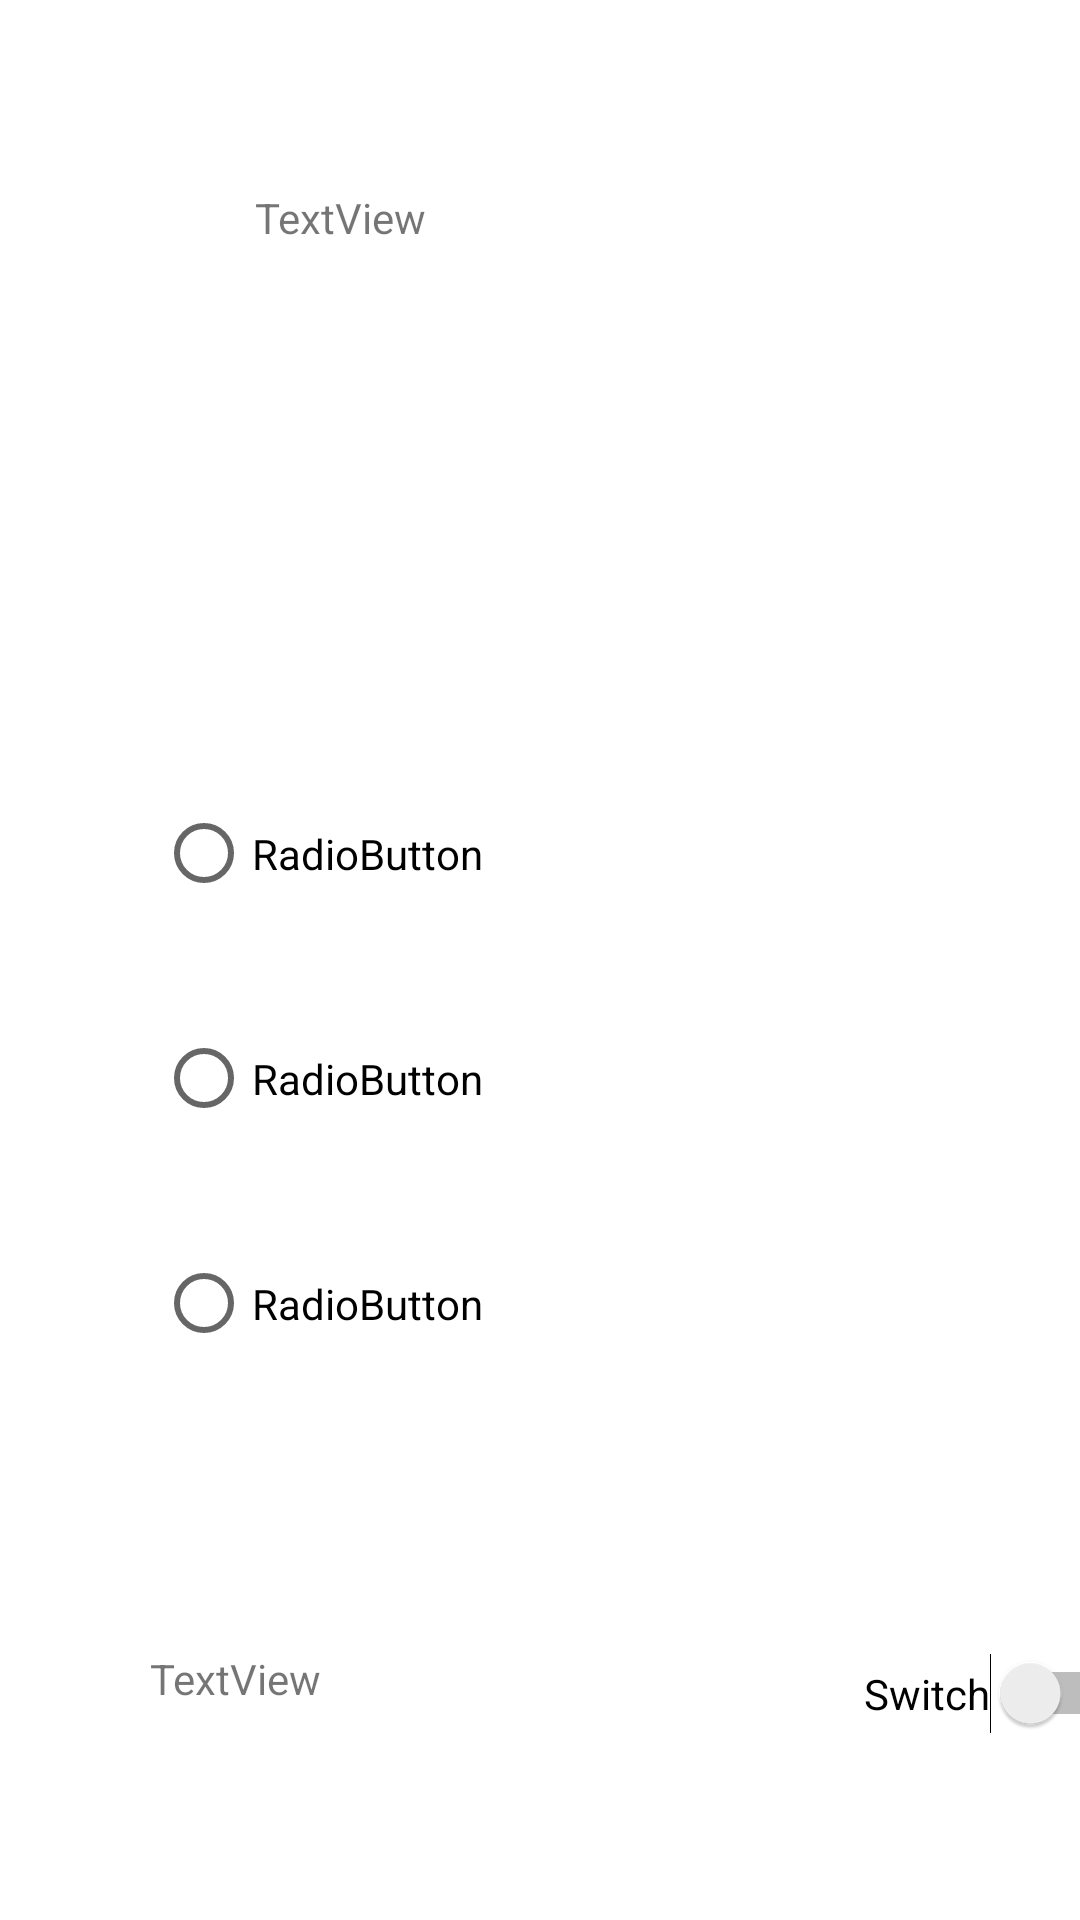

Reconstruct the res/layout file that produces this screen, plus the resources it refers to.
<!-- AndroidManifest.xml: application theme Theme.Encriptadorv3 -->
<!-- res/layout/activity_ajustes.xml -->
<?xml version="1.0" encoding="utf-8"?>
<androidx.constraintlayout.widget.ConstraintLayout xmlns:android="http://schemas.android.com/apk/res/android"
    xmlns:app="http://schemas.android.com/apk/res-auto"
    xmlns:tools="http://schemas.android.com/tools"
    android:layout_width="match_parent"
    android:layout_height="match_parent"
    tools:context=".ajustes">

    <TextView
        android:id="@+id/textView2"
        android:layout_width="253dp"
        android:layout_height="148dp"
        android:layout_marginStart="85dp"
        android:layout_marginTop="63dp"
        android:text="TextView"
        app:layout_constraintStart_toStartOf="parent"
        app:layout_constraintTop_toTopOf="parent" />

    <RadioGroup
        android:id="@+id/radioGroup"
        android:layout_width="275dp"
        android:layout_height="230dp"
        android:layout_marginStart="52dp"
        android:layout_marginTop="36dp"
        app:layout_constraintStart_toStartOf="parent"
        app:layout_constraintTop_toBottomOf="@+id/textView2">

        <RadioButton
            android:id="@+id/radioButton"
            android:layout_width="match_parent"
            android:layout_height="75dp"
            android:text="RadioButton" />

        <RadioButton
            android:id="@+id/radioButton5"
            android:layout_width="match_parent"
            android:layout_height="75dp"
            android:text="RadioButton" />

        <RadioButton
            android:id="@+id/radioButton4"
            android:layout_width="match_parent"
            android:layout_height="75dp"
            android:text="RadioButton" />

    </RadioGroup>

    <Switch
        android:id="@+id/switch1"
        android:layout_width="wrap_content"
        android:layout_height="35dp"
        android:layout_marginStart="12dp"
        android:layout_marginTop="70dp"
        android:text="Switch"
        app:layout_constraintStart_toEndOf="@+id/textView3"
        app:layout_constraintTop_toBottomOf="@+id/radioGroup" />

    <TextView
        android:id="@+id/textView3"
        android:layout_width="226dp"
        android:layout_height="32dp"
        android:layout_marginStart="50dp"
        android:layout_marginTop="73dp"
        android:text="TextView"
        app:layout_constraintStart_toStartOf="parent"
        app:layout_constraintTop_toBottomOf="@+id/radioGroup" />

</androidx.constraintlayout.widget.ConstraintLayout>
<!-- resources referenced by this layout -->
<resources>
  <style name="Theme.Encriptadorv3" parent="Theme.MaterialComponents.DayNight.DarkActionBar">
          
          <item name="colorPrimary">@color/purple_500</item>
          <item name="colorPrimaryVariant">@color/purple_700</item>
          <item name="colorOnPrimary">@color/white</item>
          
          <item name="colorSecondary">@color/teal_200</item>
          <item name="colorSecondaryVariant">@color/teal_700</item>
          <item name="colorOnSecondary">@color/black</item>
          
          <item name="android:statusBarColor">?attr/colorPrimaryVariant</item>
          
      </style>
  <color name="purple_500">#FF6200EE</color>
  <color name="purple_700">#FF3700B3</color>
  <color name="white">#FFFFFFFF</color>
  <color name="teal_200">#FF03DAC5</color>
  <color name="teal_700">#FF018786</color>
  <color name="black">#FF000000</color>
</resources>
